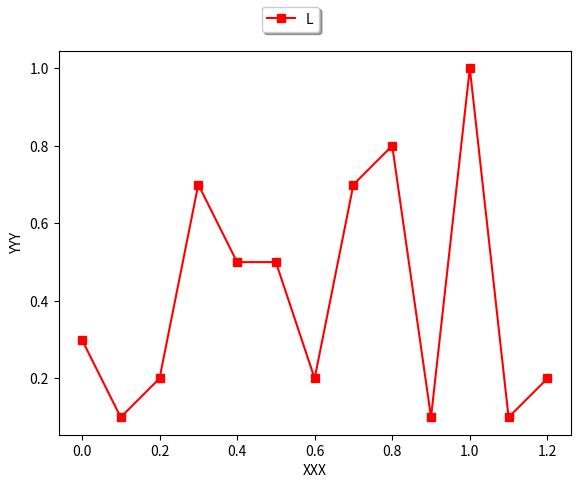

This figure's Python source:
import sys
import numpy as np
import matplotlib.pyplot as plt

# related modules:  plotpane.py, 


class LineWithBlocks:
    def __init__(self):
        i = 1

    def plot_line_with_blocks(self, xcolnm, x_cols, ycolnm, y_cols):
        fig = plt.figure()
        ax1 = fig.add_axes([0.1, 0.1, 0.8, 0.8])  # (x0, y0, width, height)  (x0, y0) lower left corner

        line = ax1.plot(x_cols, y_cols, 'rs-')

        plt.xlabel(xcolnm)
        plt.ylabel(ycolnm)
        plt.title('')
        #plt.xticks(tuple(x), tuple(x)) 

        fig.legend((line), ('Line 1'), loc='upper center', shadow=True)
        plt.show()

if __name__ == "__main__":
    x_cols = [0.0, 0.1, 0.2, 0.3, 0.4, 0.5, 0.6, 0.7, 0.8, 0.9, 1.0, 1.1, 1.2]
    y_cols = [0.3, 0.1, 0.2, 0.7, 0.5, 0.5, 0.2, 0.7, 0.8, 0.1, 1.0, 0.1, 0.2]
    xcolnm = "XXX"
    ycolnm = "YYY"

    lineplot = LineWithBlocks()
    lineplot.plot_line_with_blocks(xcolnm, x_cols, ycolnm, y_cols)
